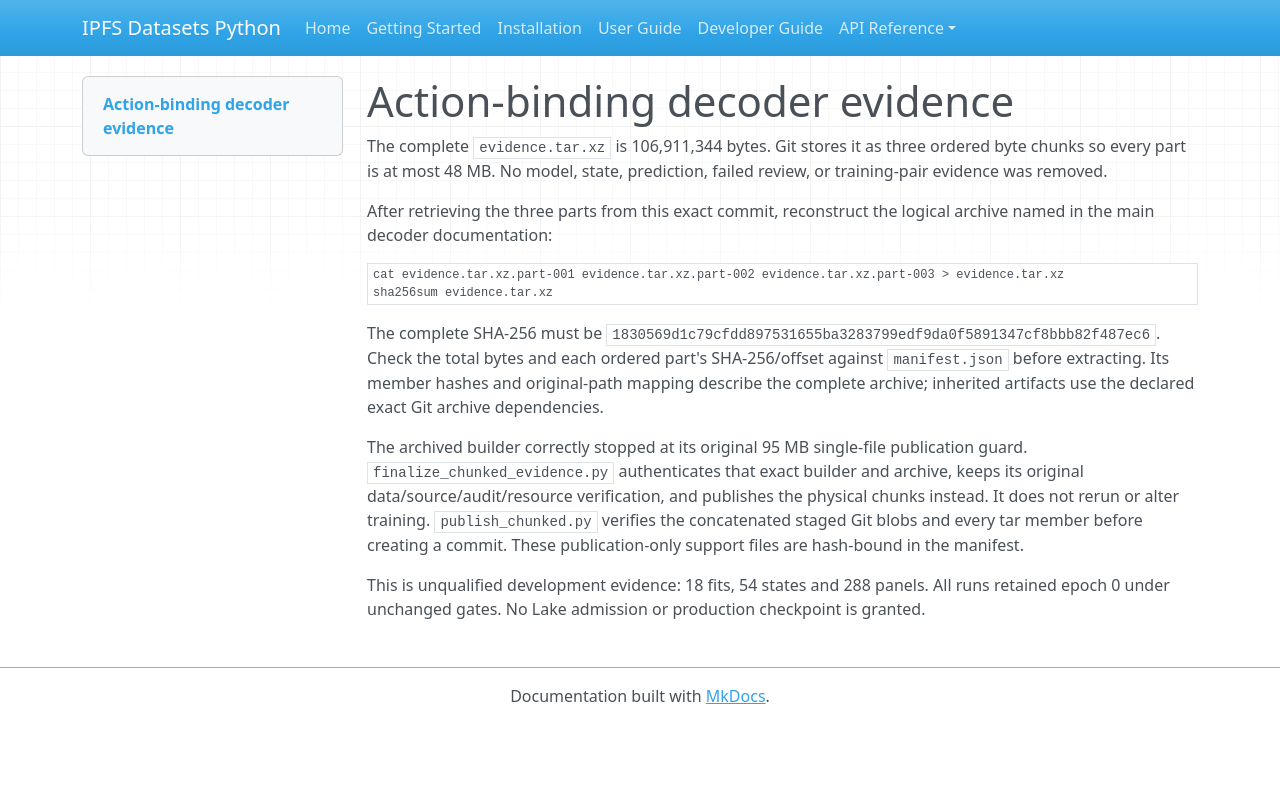

repository: endomorphosis/ipfs_datasets_py · page: implementation/reports/evidence/decoder-action-binding-20261003/index.html · generator: mkdocs

# Action-binding decoder evidence

The complete `evidence.tar.xz` is 106,911,344 bytes. Git stores it as three ordered byte chunks so every part is at most 48 MB. No model, state, prediction, failed review, or training-pair evidence was removed.

After retrieving the three parts from this exact commit, reconstruct the logical archive named in the main decoder documentation:

```sh
cat evidence.tar.xz.part-001 evidence.tar.xz.part-002 evidence.tar.xz.part-003 > evidence.tar.xz
sha256sum evidence.tar.xz
```

The complete SHA-256 must be `1830569d1c79cfdd897531655ba3283799edf9da0f5891347cf8bbb82f487ec6`. Check the total bytes and each ordered part's SHA-256/offset against `manifest.json` before extracting. Its member hashes and original-path mapping describe the complete archive; inherited artifacts use the declared exact Git archive dependencies.

The archived builder correctly stopped at its original 95 MB single-file publication guard. `finalize_chunked_evidence.py` authenticates that exact builder and archive, keeps its original data/source/audit/resource verification, and publishes the physical chunks instead. It does not rerun or alter training. `publish_chunked.py` verifies the concatenated staged Git blobs and every tar member before creating a commit. These publication-only support files are hash-bound in the manifest.

This is unqualified development evidence: 18 fits, 54 states and 288 panels. All runs retained epoch 0 under unchanged gates. No Lake admission or production checkpoint is granted.
